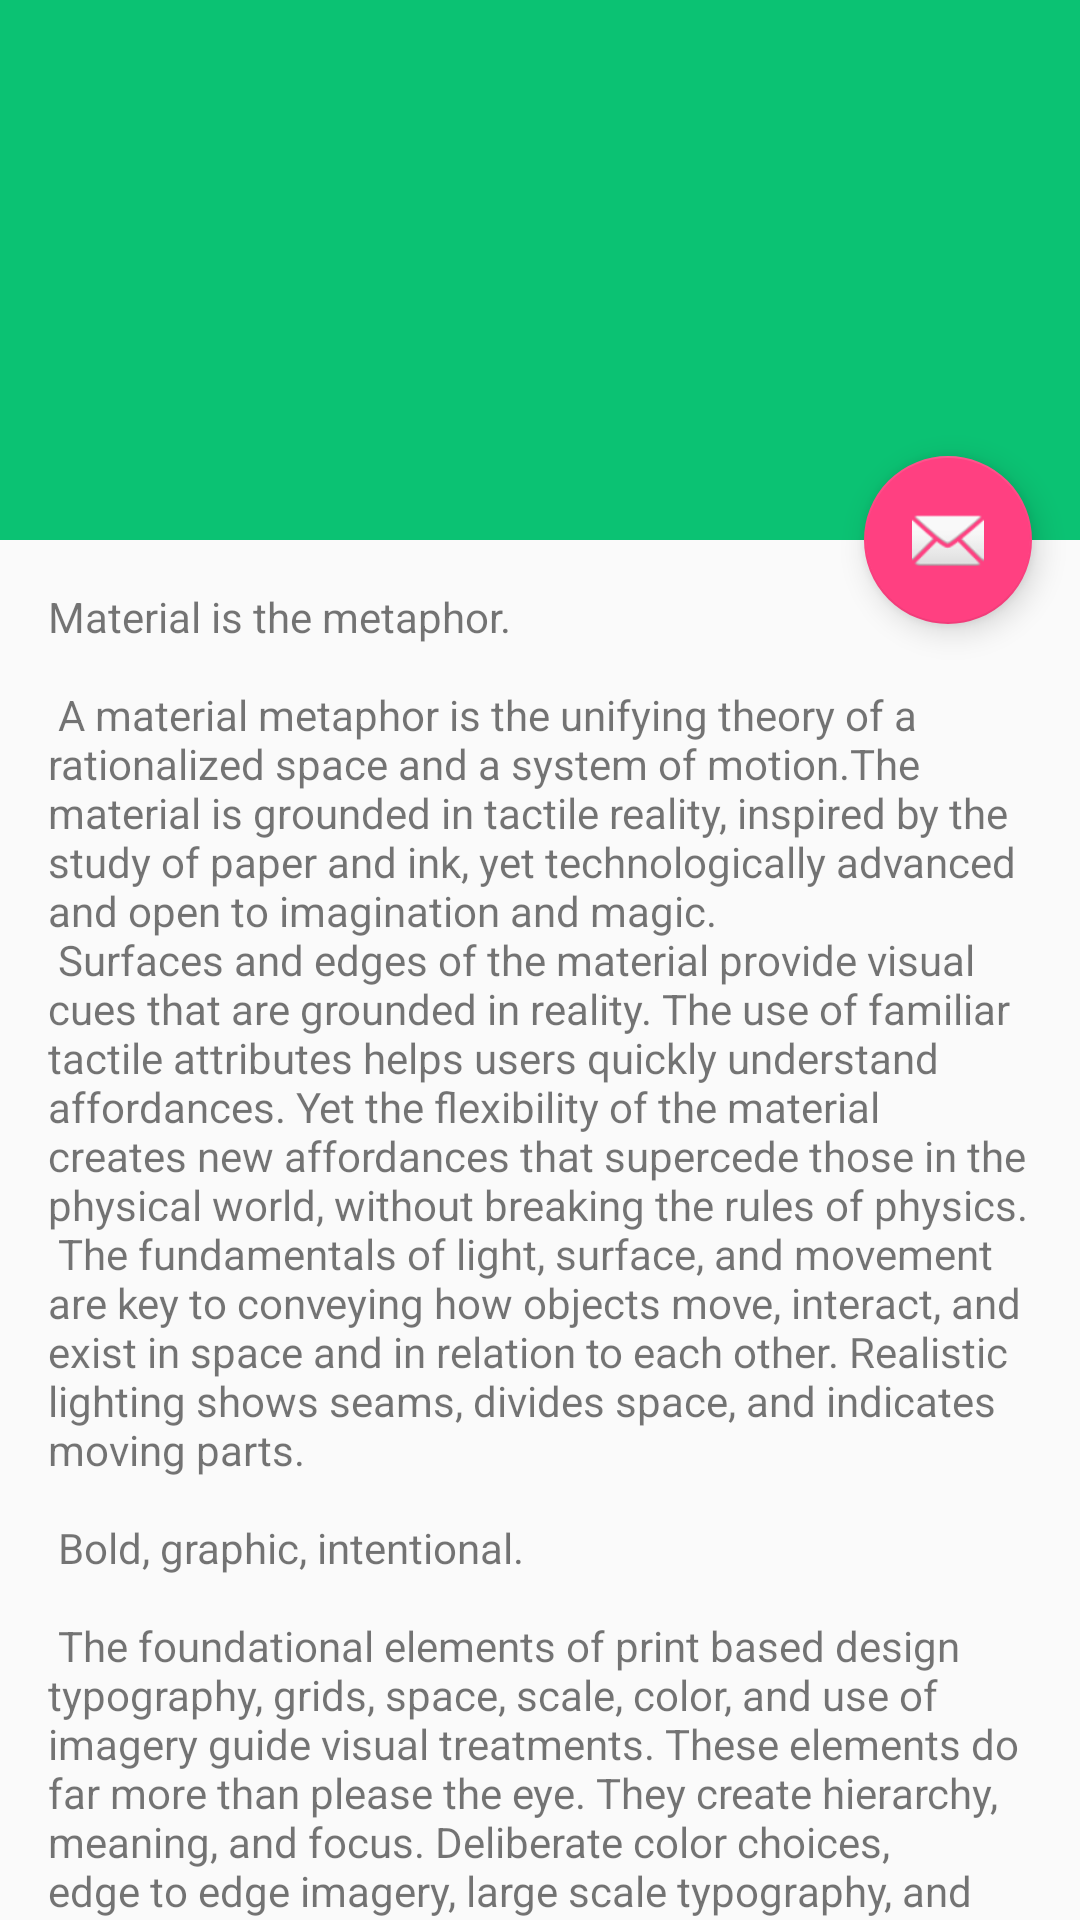

Layout XML and referenced resources for this Android screen:
<!-- AndroidManifest.xml: application theme AppTheme -->
<!-- res/layout/activity_write_database.xml -->
<?xml version="1.0" encoding="utf-8"?>
<android.support.design.widget.CoordinatorLayout xmlns:android="http://schemas.android.com/apk/res/android"
    xmlns:app="http://schemas.android.com/apk/res-auto"
    xmlns:tools="http://schemas.android.com/tools"
    android:layout_width="match_parent"
    android:layout_height="match_parent"
    android:fitsSystemWindows="true"
    tools:context="revolware.pillsplan.WriteDatabase">

    <TextView
        android:id="@+id/tv1"
        android:layout_width="wrap_content"
        android:layout_height="match_parent" />

    <TextView
        android:id="@+id/tv2"
        android:layout_width="wrap_content"
        android:layout_height="match_parent" />

    <android.support.design.widget.AppBarLayout
        android:id="@+id/app_bar"
        android:layout_width="match_parent"
        android:layout_height="@dimen/app_bar_height"
        android:fitsSystemWindows="true"
        android:theme="@style/AppTheme.AppBarOverlay">

        <android.support.design.widget.CollapsingToolbarLayout
            android:id="@+id/toolbar_layout"
            android:layout_width="match_parent"
            android:layout_height="match_parent"
            android:fitsSystemWindows="true"
            app:contentScrim="?attr/colorPrimary"
            app:layout_scrollFlags="scroll|exitUntilCollapsed">

            <android.support.v7.widget.Toolbar
                android:id="@+id/toolbar"
                android:layout_width="match_parent"
                android:layout_height="?attr/actionBarSize"
                app:layout_collapseMode="pin"
                app:popupTheme="@style/AppTheme.PopupOverlay" />

        </android.support.design.widget.CollapsingToolbarLayout>
    </android.support.design.widget.AppBarLayout>

    <include layout="@layout/content_write_database" />

    <android.support.design.widget.FloatingActionButton
        android:id="@+id/fab"
        android:layout_width="wrap_content"
        android:layout_height="wrap_content"
        android:layout_margin="@dimen/fab_margin"
        android:src="@android:drawable/ic_dialog_email"
        app:layout_anchor="@id/app_bar"
        app:layout_anchorGravity="bottom|end" />

</android.support.design.widget.CoordinatorLayout>
<!-- res/layout/content_write_database.xml (included above) -->
<?xml version="1.0" encoding="utf-8"?>
<android.support.v4.widget.NestedScrollView xmlns:android="http://schemas.android.com/apk/res/android"
    xmlns:app="http://schemas.android.com/apk/res-auto"
    xmlns:tools="http://schemas.android.com/tools"
    android:layout_width="match_parent"
    android:layout_height="match_parent"
    app:layout_behavior="@string/appbar_scrolling_view_behavior"
    tools:context="revolware.pillsplan.WriteDatabase"
    tools:showIn="@layout/activity_write_database">

    <TextView
        android:layout_width="wrap_content"
        android:layout_height="wrap_content"
        android:layout_margin="@dimen/text_margin"
        android:text="@string/large_text" />

</android.support.v4.widget.NestedScrollView>
<!-- resources referenced by this layout -->
<resources>
  <dimen name="app_bar_height">180dp</dimen>
  <dimen name="fab_margin">16dp</dimen>
  <dimen name="text_margin">16dp</dimen>
  <color name="colorPrimary">#0bc273</color>
  <color name="colorPrimaryDark">#088f55</color>
  <color name="colorAccent">#FF4081</color>
</resources>
